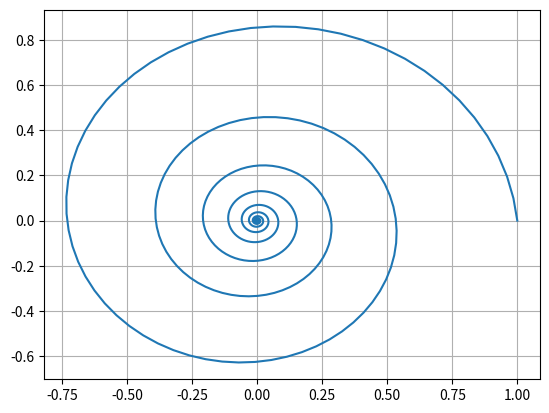

This chart was generated by the following Python code:
import numpy as np
import matplotlib.pyplot as plt

def x(t):
    return np.exp(-0.1*t)*np.cos(t)

def y(t):
    return np.exp(-0.1*t)*np.sin(t)    
    
t = np.arange(0,150*np.pi,0.1)
plt.plot(x(t),y(t))
plt.grid()
plt.show()


